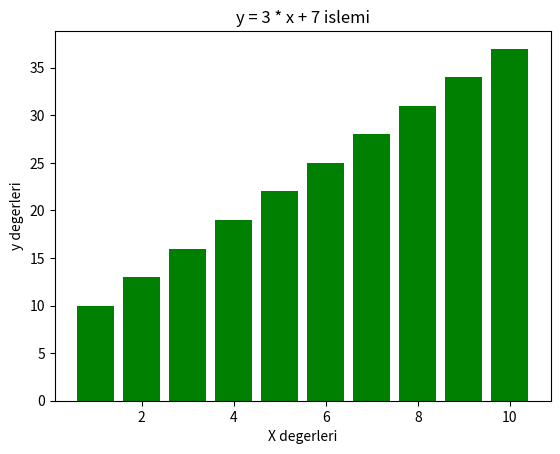

Source code (Python):
# -*- coding: utf-8 -*-
"""
Created on Wed Sep  6 00:43:29 2023

[redacted]
"""


# Matplotlib - Bar Plot

import numpy as np

import matplotlib.pyplot as plt


x = np.array(([1,2,3,4,5,6,7,8,9,10]))

y = 3 * x + 7

plt.bar( x , y , color = "green")
plt.title("y = 3 * x + 7 islemi")
plt.xlabel("X degerleri")
plt.ylabel("y degerleri")
plt.show()

# ülkelerin yıllık gelirleri gibi grafikler bu uygulama için uygundur